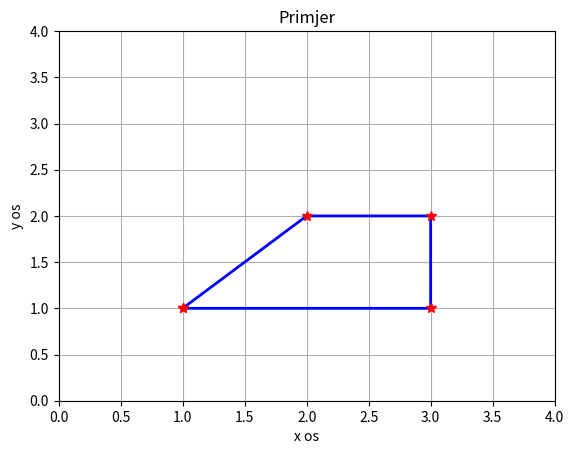

This figure's Python source:
import numpy as np
import matplotlib.pyplot as plt


x = np.array([1, 2, 3, 3, 1])
y = np.array([1, 2, 2, 1, 1])


plt.plot(x, y, marker='*', markersize=7, markerfacecolor='red', markeredgecolor='red', linestyle='-', linewidth=2, color='blue')

plt.xlabel("x os")
plt.ylabel("y os")
plt.title("Primjer")

plt.xlim(0, 4)
plt.ylim(0, 4)
plt.grid(True)
plt.show()

